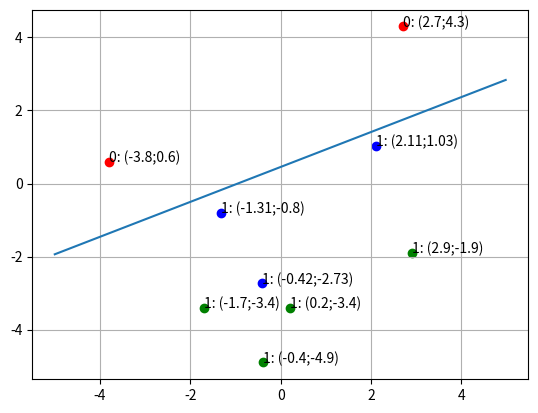

Write Python code to recreate this figure.
import random
import matplotlib.pyplot as plt
import numpy as np

values = [[1, 2.7, 4.3], [1, -3.8, 0.6], [1, -0.4, -4.9], [1, -1.7, -3.4], [1, 2.9, -1.9], [1, 0.2, -3.4]]
answers = [0, 0, 1, 1, 1, 1]
mu = 0.3

def check(w):
    newPoints = [[1, random.uniform(-5, 5), random.uniform(-5, 5)], [1, random.uniform(-5, 5), random.uniform(-5, 5)],
                [1, random.uniform(-5, 5), random.uniform(-5, 5)]]
    for i in range(len(newPoints)):
        curr = 0.0
        for j in range(len(w)):
            curr += w[j] * newPoints[i][j]
        plt.scatter(newPoints[i][1], newPoints[i][2], c='b')
        # print("point: " + str(newPoints[i][1]) + ";" + str(newPoints[i][2]) + ",  curr: " + str(curr))
        if curr >= 0:
            plt.text(newPoints[i][1], newPoints[i][2], '1: (' + str(round(newPoints[i][1], 2)) + ';' + str(round(newPoints[i][2], 2)) + ')')
        else:
            plt.text(newPoints[i][1], newPoints[i][2], '0: (' + str(round(newPoints[i][1], 2)) + ';' + str(round(newPoints[i][2], 2)) + ')')


def draw(w):
    for i in range(len(values)):
        if answers[i] == 0:
            plt.scatter(values[i][1], values[i][2], c='r')
            plt.text(values[i][1], values[i][2], '0: (' + str(round(values[i][1], 2)) + ';' + str(round(values[i][2], 2)) + ')')
        else:
            plt.scatter(values[i][1], values[i][2], c='g')
            plt.text(values[i][1], values[i][2], '1: (' + str(round(values[i][1], 2)) + ';' + str(round(values[i][2], 2)) + ')')

    x=np.arange(-5,5,0.02)
    plt.plot(x,(-w[0] - w[1] * x) / w[2])
    check(w)

    plt.grid(True)
    plt.show()

def initWeight():
    w = [-1, 1, 1]
    for i in range(len(w)):
        w[i] = random.uniform(-2, 2)
    return w


def train(w):
    eps = 1.0
    steps = 0
    while eps > 0:
        # eps = 0
        for i in range(len(values)):
            curr = 0.0
            for j in range(len(w)):
                curr += w[j] * values[i][j]
            if curr >= 0:
                out = 1
            else:
                out = 0
            err = answers[i] - out
            if (err != 0):
                eps += 1
                for k in range(len(w)):
                    coef = mu * values[i][k] * err
                    w[k] += coef
        steps += 1
        if steps > 500:
            print("Can not train perceptron")
            break
    return w

def main():
    w = initWeight()
    w = train(w)
    print("final weights: ")
    for i in range(len(w)):
        print(w[i])
    draw(w)

main()